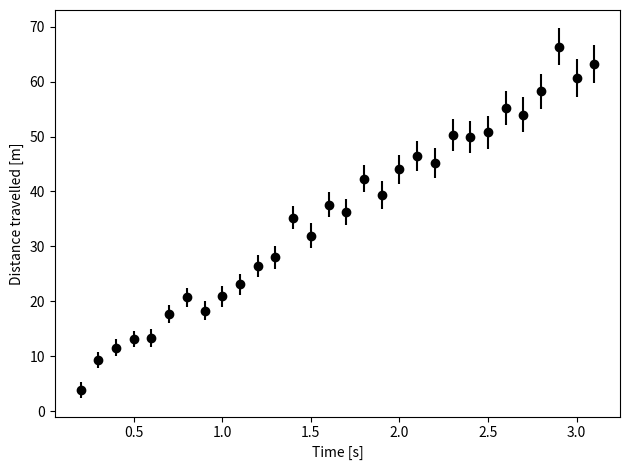
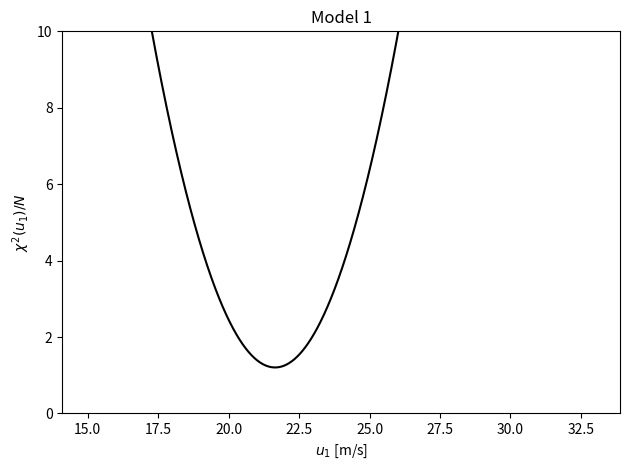
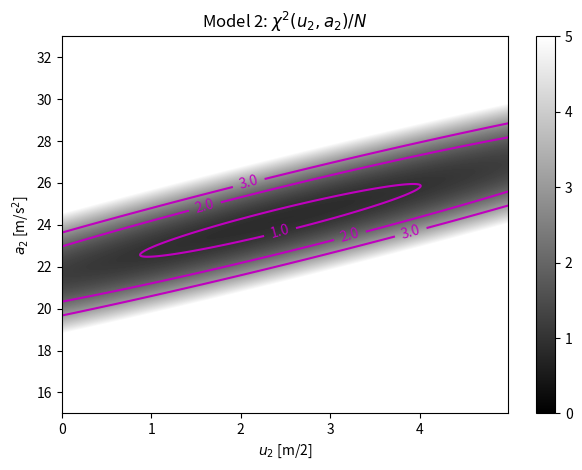
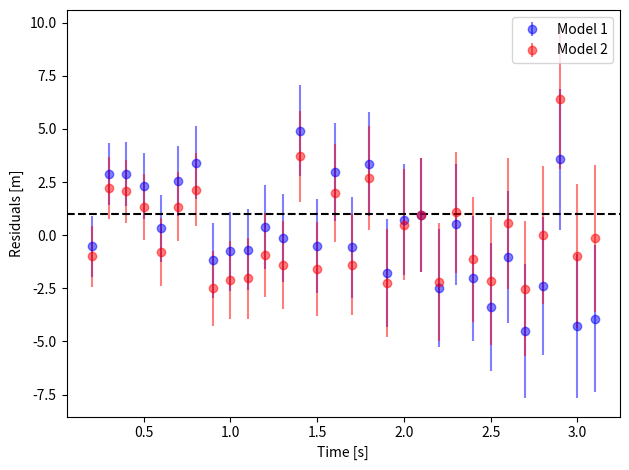

Here is the Python script that generated these plots, in order:
import numpy as np
import matplotlib.pyplot as plt
#
# Generate mock data
utrue = 25 # True initial velocity
atrue = 3.0 # True acceleration
#
t = np.arange(0.2,3.2,0.1) # Time
s = np.zeros(len(t)) # Distance vector
sig = np.zeros(len(t)) # Uncertainty sigma
#
for i in range(len(s)): # For each data point
   s[i] = utrue*t[i] - atrue*0.5*t[i]**2 # True distance
   sig[i] = (2+(0.05*s[i])**2)**0.5 # Uncertainty sigma
   s[i]+=np.random.randn()*sig[i] # True distance + noise
#
# Plot mock data
plt.errorbar(x=t,y=s,yerr=sig,fmt="ko")
plt.xlabel("Time [s]")
plt.ylabel("Distance travelled [m]")
plt.tight_layout()
plt.savefig("crash_data.png")
#plt.show()
plt.close()
#
#Max likelihood estimation
# model 1
u1_vec = np.arange(15,33,0.01)
ll1 = np.zeros(len(u1_vec))
for i in range(len(u1_vec)):
   ll1[i] = np.sum( (s-u1_vec[i]*t)**2/sig**2)
#
plt.plot(u1_vec,ll1/len(t),'k')
plt.xlabel(r"$u_1$ [m/s]")
plt.ylabel(r"$\chi^2(u_1)/N$")
plt.title("Model 1",fontsize=12)
plt.ylim([0,10])
e1 = 1.0/(33-15)*(u1_vec[1]-u1_vec[0])*np.sum(np.exp(-ll1/2))
plt.tight_layout()
plt.savefig("crash_ll1.png")
#plt.show()
plt.close()
#
#
u2_vec = np.arange(15,33,0.01)
a2_vec = np.arange(0,5.0,0.01)
ll2 = np.zeros((len(u2_vec),len(a2_vec)))
for i in range(len(u2_vec)):
   for j in range(len(a2_vec)):
      ll2[i,j] = np.sum( (s-u2_vec[i]*t+0.5*a2_vec[j]*t**2 )**2/sig**2  )

ext = [np.amin(a2_vec),np.amax(a2_vec),np.amin(u2_vec),np.amax(u2_vec)]
plt.imshow(ll2/len(t),aspect="auto",origin="lower",extent=ext,cmap="gray",vmin=0,vmax=5)
plt.colorbar()
cs=plt.contour(a2_vec,u2_vec,ll2/len(t),[0.7,1,2,3],colors="m")
plt.clabel(cs,[0.7,1,2,3],inline=True)
plt.xlabel(r"$u_2$ [m/2]")
plt.ylabel(r"$a_2$ [m/s$^2$]")
plt.title(r"Model 2: $\chi^2(u_2,a_2)/N$",fontsize=12)
plt.tight_layout()
plt.savefig("crash_ll2.png")
#plt.show()
plt.close()
e2 = 1/(33.0-15.0)*1/(5.0-0.0)*(u2_vec[1]-u2_vec[0])*(a2_vec[1]-a2_vec[0])*np.sum(np.exp(-ll2/2))
#
#
print ("Model 1: chi2-per-data = %f"%np.amin(ll1/len(t)))
print ("Model 2: chi2-per-data = %f"%np.amin(ll2/len(t)))
print ("Model 1: Evidence = %f"%e1)
print ("Model 2: Evidence = %f"%e2)
print ("Bayes factor = %f"%(e2/e1))
print ("Log Bayes factor = %f"%(np.log(e2/e1)))
#
#
# Data - fits
#
#plt.errorbar(x=t,y=s,yerr=sig,fmt="ko")
I = np.argmin(ll1)
fit1 = u1_vec[I]*t
print (u1_vec[I])
plt.errorbar(x=t,y=s-fit1,yerr=sig,fmt="bo",label="Model 1",alpha=0.5)
I = np.unravel_index(np.argmin(ll2),ll2.shape)
fit2 = u2_vec[I[0]]*t-0.5*a2_vec[I[1]]*t**2
print (u2_vec[I[0]],a2_vec[I[1]])
plt.errorbar(x=t,y=s-fit2,yerr=sig,fmt="ro",label="Model 2",alpha=0.5)
plt.axhline(1,color="k",ls="--")
plt.xlabel("Time [s]")
plt.ylabel("Residuals [m]")
plt.legend()
plt.tight_layout()
plt.savefig("crash_res.png")
#plt.show()
plt.close()
